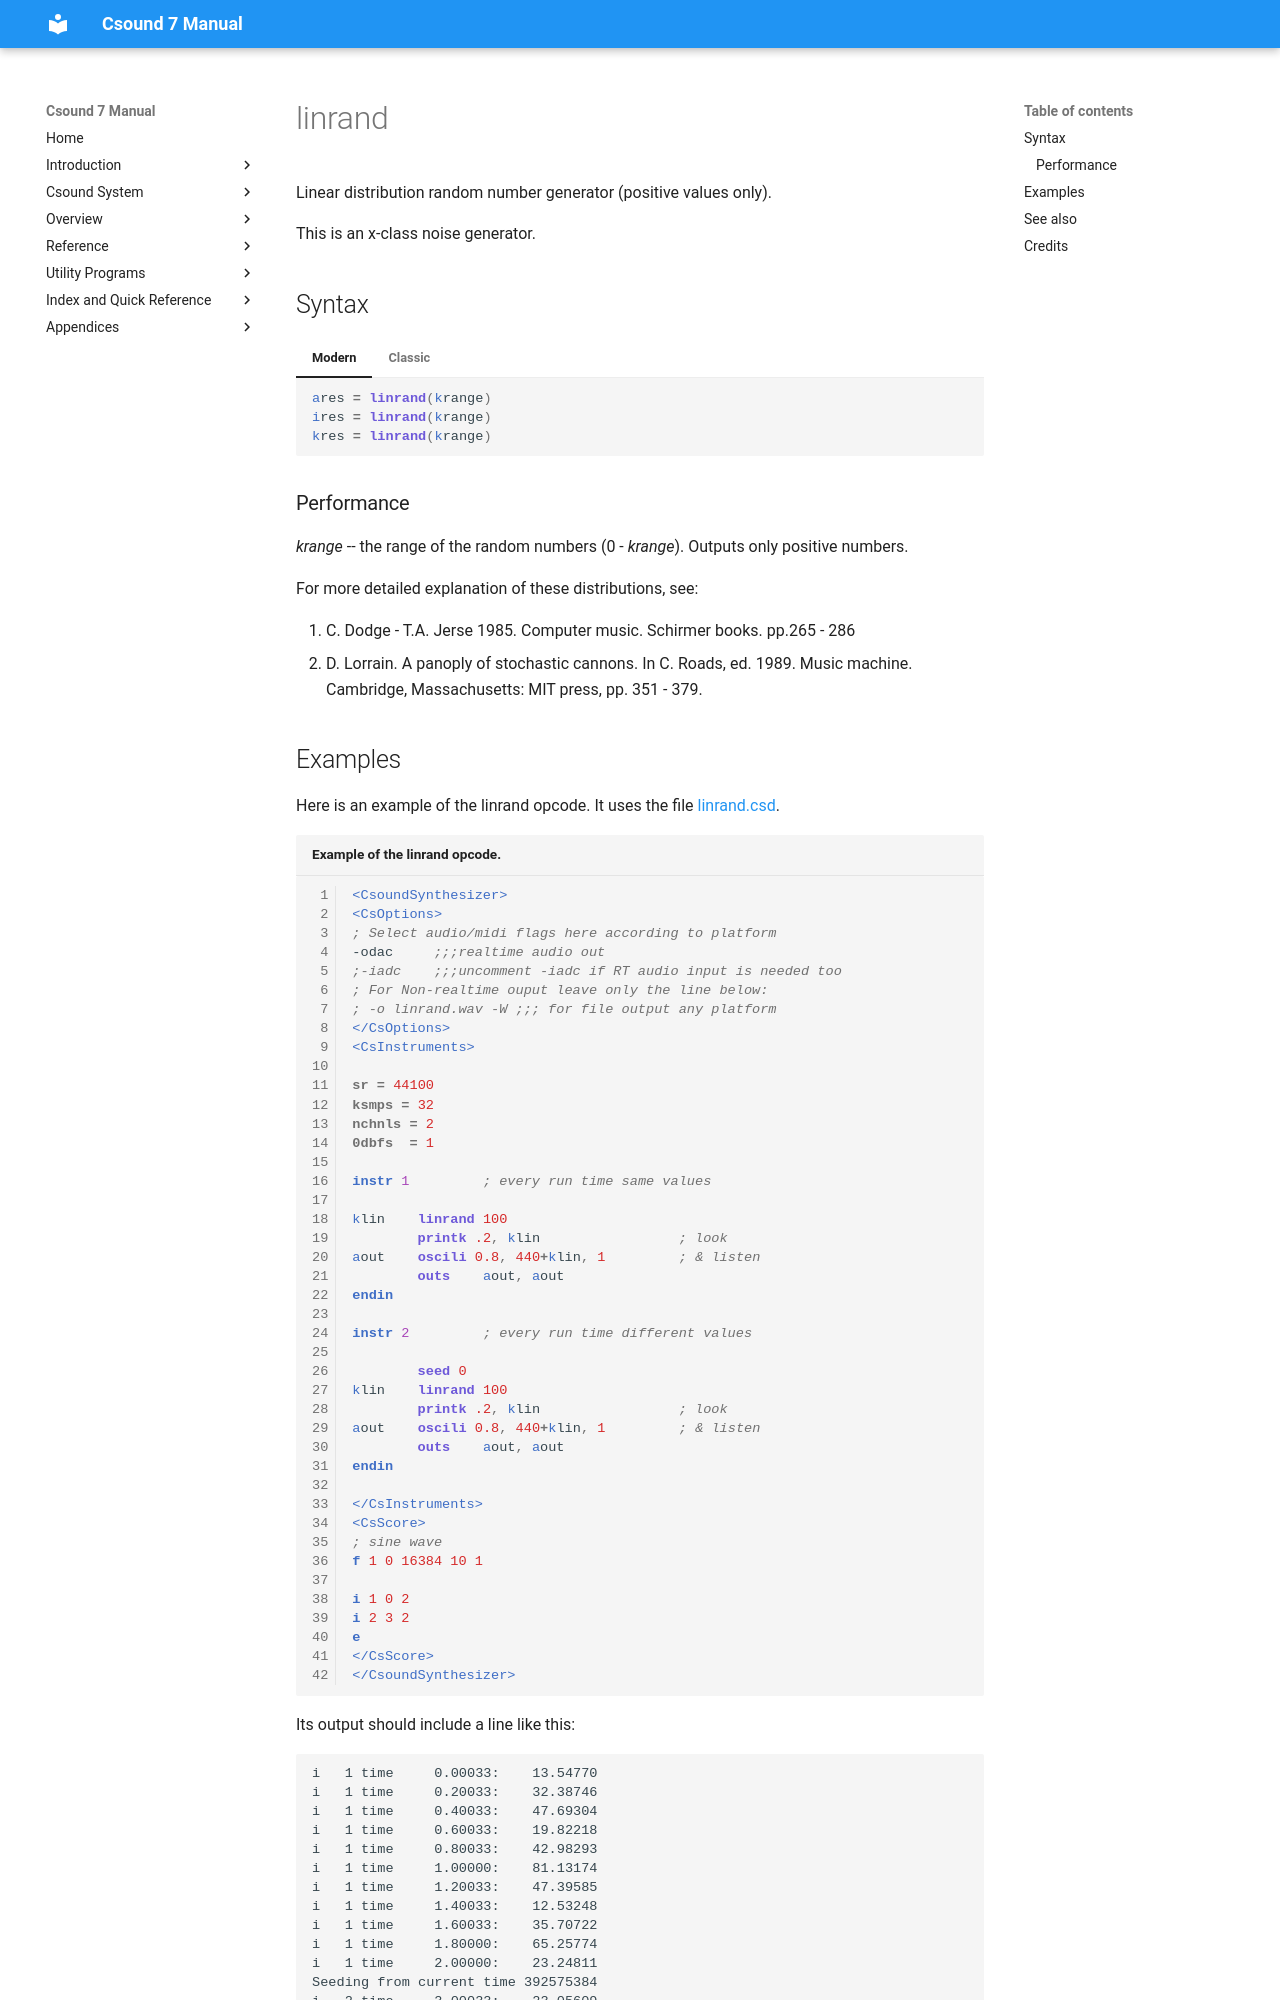

repository: csound/manual · page: opcodes/linrand/index.html · generator: mkdocs

<!--
id:linrand
category:Signal Generators:Random (Noise) Generators
-->
# linrand
Linear distribution random number generator (positive values only).

This is an x-class noise generator.

## Syntax
=== "Modern"
    ``` csound-orc
    ares = linrand(krange)
    ires = linrand(krange)
    kres = linrand(krange)
    ```

=== "Classic"
    ``` csound-orc
    ares linrand krange
    ires linrand krange
    kres linrand krange
    ```

### Performance

_krange_ -- the range of the random numbers (0 - _krange_). Outputs only positive numbers.

For more detailed explanation of these distributions, see:

1.  C. Dodge - T.A. Jerse 1985. Computer music. Schirmer books. pp.265 - 286
2.  D. Lorrain. A panoply of stochastic cannons. In C. Roads, ed. 1989. Music machine. Cambridge, Massachusetts: MIT press, pp. 351 - 379.
